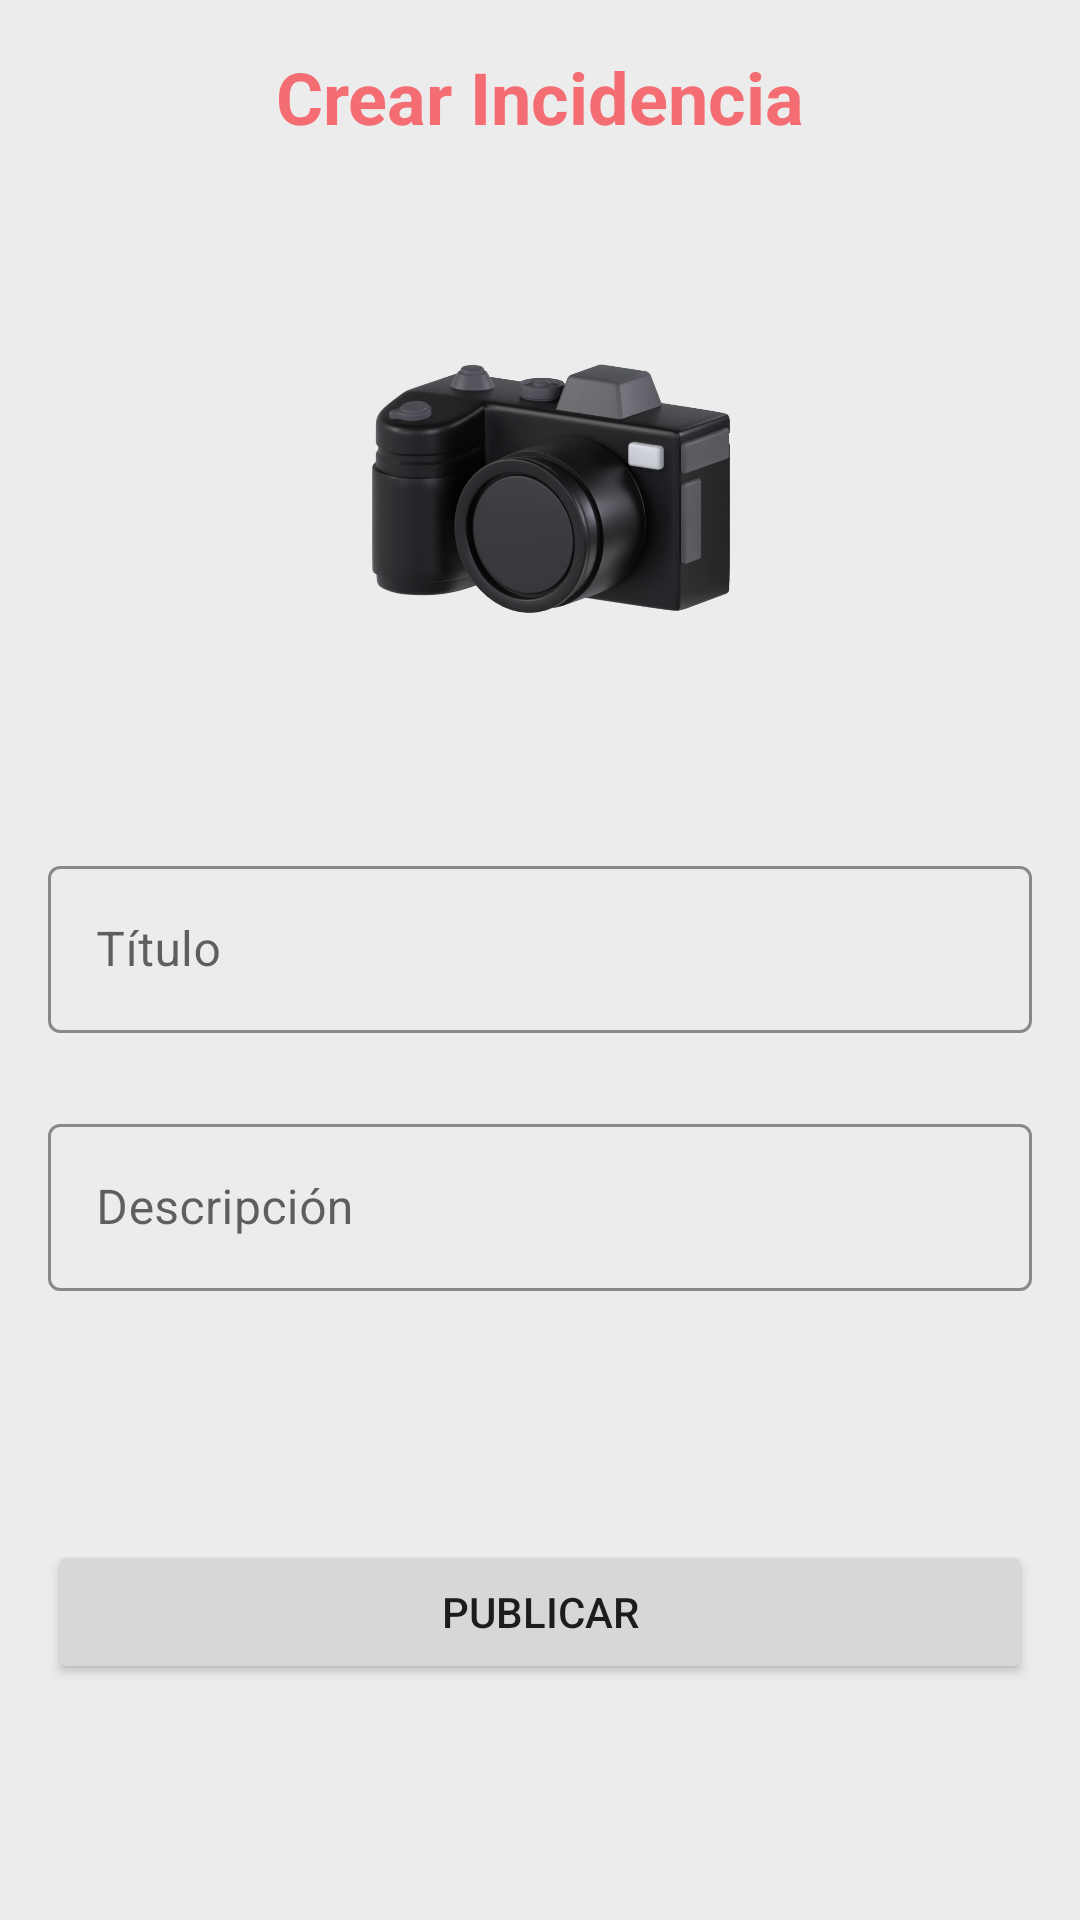

Produce the Android XML layout that renders to this screen, including the resource entries it uses.
<!-- AndroidManifest.xml: application theme Theme.Nest -->
<!-- res/layout/fragment_create.xml -->
<?xml version="1.0" encoding="utf-8"?>
<ScrollView xmlns:android="http://schemas.android.com/apk/res/android"
    android:layout_width="match_parent"
    android:layout_height="match_parent"
    xmlns:app="http://schemas.android.com/apk/res-auto"
    android:fillViewport="true"
    android:background="@color/background">

    <androidx.constraintlayout.widget.ConstraintLayout
        android:layout_width="match_parent"
        android:layout_height="wrap_content"
        android:padding="16dp">

        <TextView
            android:id="@+id/txtCreationTitle"
            android:layout_width="wrap_content"
            android:layout_height="wrap_content"
            android:text="@string/txt_create_header"
            android:textSize="24sp"
            android:textStyle="bold"
            android:textColor="@color/primary"
            app:layout_constraintStart_toStartOf="parent"
            app:layout_constraintEnd_toEndOf="parent"/>

        <ImageView
            android:id="@+id/imgSelected"
            android:layout_width="135dp"
            android:layout_height="135dp"
            android:src="@drawable/ic_create_image"
            android:layout_marginTop="50dp"
            app:layout_constraintTop_toBottomOf="@+id/txtCreationTitle"
            app:layout_constraintStart_toStartOf="parent"
            app:layout_constraintEnd_toEndOf="parent"
            app:backgroundTint="@color/black" />

        <com.google.android.material.textfield.TextInputLayout
            android:id="@+id/tiTitleLayout"
            android:layout_width="match_parent"
            android:layout_height="wrap_content"
            android:hint="@string/et_create_title"
            style="@style/Widget.MaterialComponents.TextInputLayout.OutlinedBox"
            app:boxStrokeColor="@color/secondary"
            android:layout_marginTop="50dp"
            app:layout_constraintTop_toBottomOf="@+id/imgSelected"
            app:layout_constraintStart_toStartOf="parent"
            app:layout_constraintEnd_toEndOf="parent">

            <com.google.android.material.textfield.TextInputEditText
                android:id="@+id/etTitle"
                android:layout_width="match_parent"
                android:layout_height="wrap_content"
                android:inputType="text"
                android:textColor="@color/black"/>
        </com.google.android.material.textfield.TextInputLayout>

        <com.google.android.material.textfield.TextInputLayout
            android:id="@+id/tiDescriptionLayout"
            android:layout_width="match_parent"
            android:layout_height="wrap_content"
            android:hint="@string/txt_create_description"
            style="@style/Widget.MaterialComponents.TextInputLayout.OutlinedBox"
            app:boxStrokeColor="@color/secondary"
            android:layout_marginTop="25dp"
            app:layout_constraintTop_toBottomOf="@+id/tiTitleLayout"
            app:layout_constraintStart_toStartOf="parent"
            app:layout_constraintEnd_toEndOf="parent">

            <com.google.android.material.textfield.TextInputEditText
                android:id="@+id/etDescription"
                android:layout_width="match_parent"
                android:layout_height="wrap_content"
                android:inputType="textMultiLine"
                android:maxLines="5"
                android:textColor="@color/black"/>
        </com.google.android.material.textfield.TextInputLayout>

        <ProgressBar
            android:id="@+id/pbCreate"
            android:layout_width="wrap_content"
            android:layout_height="wrap_content"
            android:indeterminateTint="@color/white"
            android:visibility="gone"
            android:layout_marginTop="5dp"
            app:layout_constraintTop_toBottomOf="@+id/tiDescriptionLayout"
            app:layout_constraintBottom_toBottomOf="parent"
            app:layout_constraintStart_toStartOf="parent"
            app:layout_constraintEnd_toEndOf="parent"/>

        <Button
            android:id="@+id/btnPublish"
            android:layout_width="match_parent"
            android:layout_height="wrap_content"
            android:text="@string/btn_createa_publish"
            android:layout_marginTop="20dp"
            app:layout_constraintTop_toBottomOf="@+id/tiDescriptionLayout"
            app:layout_constraintBottom_toBottomOf="parent"
            app:layout_constraintStart_toStartOf="parent"
            app:layout_constraintEnd_toEndOf="parent"/>
    </androidx.constraintlayout.widget.ConstraintLayout>

</ScrollView>
<!-- resources referenced by this layout -->
<resources>
  <color name="background">#ECECEC</color>
  <color name="black">#000000</color>
  <color name="primary">#F36D72</color>
  <color name="secondary">#616161</color>
  <color name="white">#FFFFFF</color>
  <!-- drawable ic_create_image: png bitmap (drawable, 252651 bytes) -->
  <string name="btn_createa_publish">Publicar</string>
  <string name="et_create_title">Título</string>
  <string name="txt_create_description">Descripción</string>
  <string name="txt_create_header">Crear Incidencia</string>
  <style name="Theme.Nest" parent="Theme.MaterialComponents.DayNight.NoActionBar">
          
          <item name="colorPrimary">@color/primary</item>
          <item name="colorOnPrimary">@color/white</item>
  
          
          <item name="colorSecondary">@color/secondary</item>
          <item name="colorOnSecondary">@color/white</item>
  
          
          <item name="android:colorBackground">@color/background</item>
          <item name="colorOnBackground">@color/black</item>
  
          
          <item name="colorSurface">@color/white</item>
          <item name="colorOnSurface">@color/black</item>
  
          
          <item name="android:statusBarColor">@color/background</item>
  
          
          <item name="android:navigationBarColor">?attr/colorSurface</item>
      </style>
</resources>
